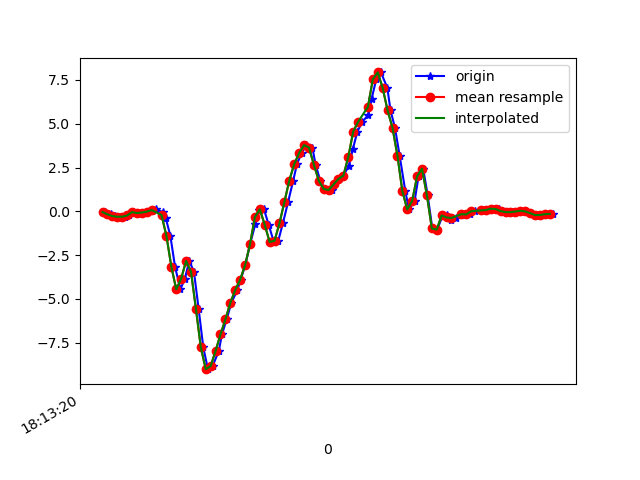

Data behind this chart, as committed beside it:
1617819201029, 514844650674513, -0.039625473, 0.14973971, 0.00498392
1617819201055, 514844669720849, -0.1704, -0.1032, 0.04408
1617819201070, 514844688742401, -0.273, -0.06406, -0.01334
1617819201087, 514844707788737, -0.3047, 0.06055, 0.05263
1617819201112, 514844726810289, -0.3047, -0.4892, 0.05385
1617819201129, 514844745840305, -0.2351, 0.005576, -0.002346
1617819201144, 514844764860321, -0.04451, -0.2766, 0.06118
1617819201163, 514844783905105, -0.09583, -0.08483, -0.00479
1617819201188, 514844802925137, -0.06773, 0.1387, 0.06607
1617819201201, 514844821969937, -0.01397, -0.1826, 0.08806
1617819201220, 514844840989969, 0.03246, -0.01764, 0.08073
1617819201239, 514844860010673, 0.1143, -0.2693, 0.2286
1617819201264, 514844879029169, -0.04207, -0.2656, 0.3104
1617819201277, 514844898047633, -0.378, 0.06178, 0.4973
1617819201296, 514844917090897, -1.398, -0.1997, 0.8345
1617819201315, 514844936109329, -3.162, -0.2815, 1.312
1617819201337, 514844955150129, -4.454, -0.8533, 1.797
1617819201355, 514844974168497, -3.838, -1.129, 2.097
1617819201373, 514844993332956, -2.833, -0.8728, 2.125
1617819201392, 514845012351292, -3.446, -0.9852, 2.215
1617819201411, 514845031394428, -5.564, -1.501, 2.235
1617819201430, 514845050398332, -7.768, -2.101, 2.082
1617819201449, 514845069440828, -9.01, -2.67, 1.75
1617819201468, 514845088458556, -8.832, -2.967, 1.211
1617819201493, 514845107501052, -7.97, -3.124, 0.705
1617819201506, 514845126518716, -7.023, -3.135, 0.2579
1617819201525, 514845145562172, -6.168, -2.994, -0.02678
1617819201544, 514845164579900, -5.226, -2.593, -0.2027
1617819201569, 514845183622396, -4.488, -1.936, -0.1367
1617819201582, 514845202640188, -3.903, -1.244, 0.04286
1617819201601, 514845221682748, -3.072, -0.5821, 0.07584
1617819201620, 514845240700476, -1.891, 0.3318, 0.07829
1617819201642, 514845259667132, -0.7165, 1.189, 0.0453
1617819201658, 514845278682428, 0.074, 1.858, 0.1052
1617819201677, 514845297722492, 0.1192, 2.417, 0.1357
1617819201696, 514845316737788, -0.7641, 2.98, 0.1149
1617819201717, 514845335777852, -1.749, 3.64, 0.3923
1617819201735, 514845354841660, -1.679, 4.26, 0.8052
1617819201754, 514845373857596, -0.6774, 4.999, 1.212
1617819201775, 514845392898364, 0.5309, 5.937, 1.536
1617819201796, 514845411914428, 1.76, 6.66, 1.691
1617819201811, 514845430955196, 2.691, 7.202, 1.375
1617819201830, 514845449980796, 3.33, 7.707, 0.8944
1617819201850, 514845469021820, 3.783, 7.717, 0.5144
1617819201874, 514845488038012, 3.641, 7.552, 0.1601
1617819201887, 514845507079036, 2.669, 7.206, -0.3628
1617819201906, 514845526095292, 1.745, 5.99, -0.6242
1617819201925, 514845545136316, 1.276, 4.622, -0.7097
1617819201952, 514845564154172, 1.22, 3.611, -0.8979
1617819201963, 514845583195324, 1.538, 2.69, -0.9028
1617819201981, 514845602211516, 1.85, 1.681, -0.6071
1617819202000, 514845621252540, 2.039, 0.5871, -0.3273
1617819202023, 514845640293564, 2.618, -0.3096, -0.02312
1617819202039, 514845659315644, 3.582, -0.9425, 0.4265
1617819202057, 514845678356924, 4.549, -1.347, 1.014
1617819202077, 514845697373372, 5.109, -1.57, 1.599
1617819202102, 514845716414524, 5.512, -1.716, 2.054
1617819202115, 514845735430844, 6.426, -1.594, 2.358
1617819202134, 514845754483644, 7.545, -1.063, 2.635
1617819202153, 514845773500348, 7.931, -0.4868, 2.707
1617819202179, 514845792541756, 7.043, -0.08605, 2.69
... 36 more rows
